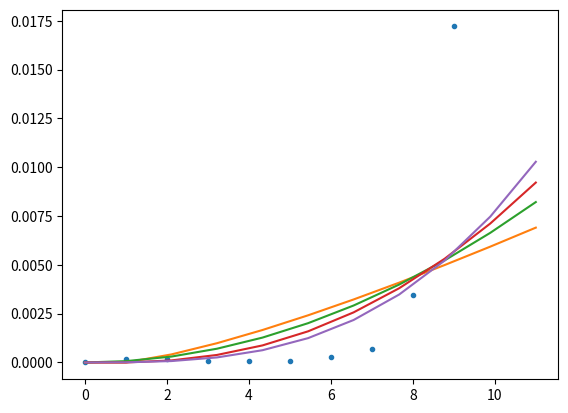

Source code (Python): (Note: this script raises an exception after producing the figure.)
import numpy as np
import time
from scipy.optimize import curve_fit
from matplotlib import pyplot as plt

def nlgn(n, a): return a*n*np.log2(n)
def nsq(n, a): return a*n*n
def ncb(n, a): return a*(n**3)
def nsqlgn(n, a): return a*n*n*np.log2(n)

def fftmtx(n):
    if (n == 1): return np.array([[1]])
    w = np.exp(-1j*2*np.pi*np.arange(n>>1)/n)
    G = fftmtx(n>>1)
    dg = np.diag(w)@G
    F_l = np.concatenate((G, G), axis=0)
    F_r = np.concatenate((dg, -dg), axis=0)
    F = np.concatenate((F_l, F_r), axis=1)
    Q = np.arange(n)
    F[:,np.concatenate((Q[::2], Q[1::2]))] = F[:,Q]
    return F

tl = []
N = 10
for i in range(10):
    st = time.time()
    X = fftmtx(1<<i)
    tl.append(time.time() - st)

plt.plot(np.arange(10), tl, '.')
x = np.linspace(1, 11, 10)
popt, pcov = curve_fit(nlgn, x, tl)
p1 = nlgn(x, *popt)
plt.plot(np.insert(x, 0, 0), np.insert(p1, 0, 0))
popt, pcov = curve_fit(nsq, x, tl)
p1 = nsq(x, *popt)
plt.plot(np.insert(x, 0, 0), np.insert(p1, 0, 0))
popt, pcov = curve_fit(nsqlgn, x, tl)
p1 = nsqlgn(x, *popt)
plt.plot(np.insert(x, 0, 0), np.insert(p1, 0, 0))
popt, pcov = curve_fit(ncb, x, tl)
p1 = ncb(x, *popt)
plt.plot(np.insert(x, 0, 0), np.insert(p1, 0, 0))
plt.savefig('../../figs/q7/7.14.pdf')
# plt.show()